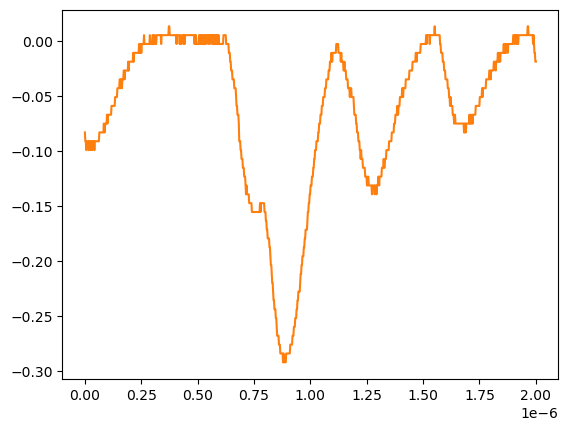

Data behind this chart, as committed beside it:
# KEYSIGHT TECHNOLOGIES, MSO-X 3024T, MY58262555, 07.30.2019051434
# time, 1
# 2024-07-24 15:44:48.522688
0.000000000000000000e+00, -8.271359999999999824e-02
2.002002002002001797e-09, -9.075379999999999558e-02
4.004004004004003593e-09, -9.075379999999999558e-02
6.006006006006005804e-09, -9.879400000000000681e-02
8.008008008008007187e-09, -9.075379999999999558e-02
1.001001001001000857e-08, -9.075379999999999558e-02
1.201201201201201161e-08, -9.075379999999999558e-02
1.401401401401401299e-08, -9.075379999999999558e-02
1.601601601601601437e-08, -9.879400000000000681e-02
1.801801801801801741e-08, -9.075379999999999558e-02
2.002002002002001714e-08, -9.075379999999999558e-02
2.202202202202202018e-08, -9.075379999999999558e-02
2.402402402402402322e-08, -9.879400000000000681e-02
2.602602602602602294e-08, -9.075379999999999558e-02
2.802802802802802598e-08, -9.075379999999999558e-02
3.003003003003002571e-08, -9.075379999999999558e-02
3.203203203203202875e-08, -9.879400000000000681e-02
3.403403403403403179e-08, -9.075379999999999558e-02
3.603603603603603482e-08, -9.075379999999999558e-02
3.803803803803803124e-08, -9.075379999999999558e-02
4.004004004004003428e-08, -9.075379999999999558e-02
4.204204204204203732e-08, -9.879400000000000681e-02
4.404404404404404036e-08, -9.075379999999999558e-02
4.604604604604604339e-08, -9.075379999999999558e-02
4.804804804804804643e-08, -9.075379999999999558e-02
5.005005005005004285e-08, -9.075379999999999558e-02
5.205205205205204589e-08, -9.075379999999999558e-02
5.405405405405404893e-08, -9.075379999999999558e-02
5.605605605605605196e-08, -9.075379999999999558e-02
5.805805805805805500e-08, -9.075379999999999558e-02
6.006006006006005142e-08, -9.075379999999999558e-02
6.206206206206205446e-08, -9.075379999999999558e-02
6.406406406406405750e-08, -8.271359999999999824e-02
6.606606606606606053e-08, -8.271359999999999824e-02
6.806806806806806357e-08, -8.271359999999999824e-02
7.007007007007006661e-08, -8.271359999999999824e-02
7.207207207207206965e-08, -8.271359999999999824e-02
7.407407407407407268e-08, -8.271359999999999824e-02
7.607607607607606249e-08, -8.271359999999999824e-02
7.807807807807806552e-08, -8.271359999999999824e-02
8.008008008008006856e-08, -8.271359999999999824e-02
8.208208208208207160e-08, -8.271359999999999824e-02
8.408408408408407464e-08, -7.467340000000000089e-02
8.608608608608607767e-08, -8.271359999999999824e-02
8.808808808808808071e-08, -8.271359999999999824e-02
9.009009009009008375e-08, -7.467340000000000089e-02
9.209209209209208679e-08, -7.467340000000000089e-02
9.409409409409408982e-08, -7.467340000000000089e-02
9.609609609609609286e-08, -7.467340000000000089e-02
9.809809809809808266e-08, -6.663320000000000354e-02
1.001001001001000857e-07, -7.467340000000000089e-02
1.021021021021020887e-07, -6.663320000000000354e-02
1.041041041041040918e-07, -6.663320000000000354e-02
1.061061061061060948e-07, -6.663320000000000354e-02
1.081081081081080979e-07, -6.663320000000000354e-02
1.101101101101101009e-07, -6.663320000000000354e-02
1.121121121121121039e-07, -6.663320000000000354e-02
1.141141141141141070e-07, -6.663320000000000354e-02
... 942 more rows
